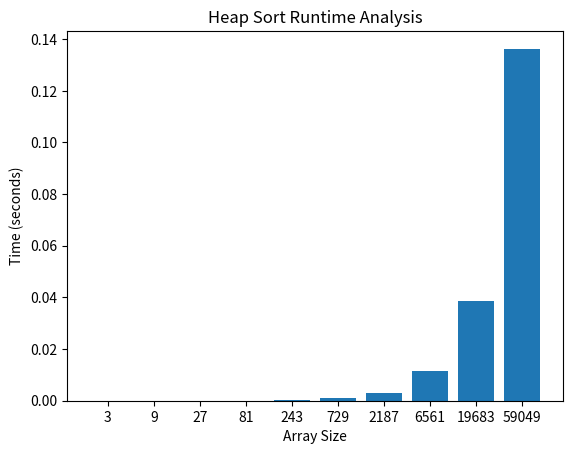

Write Python code to recreate this figure.
import time
import random
import matplotlib.pyplot as plt

def heapify(array, n, i):
    largest = i #initialize largest as root
    left_child = 2 * i + 1 #left child index
    right_child = 2 * i + 2 #right child index

    #if the left child is larger than the root
    if left_child < n and array[left_child] > array[largest]:
        largest = left_child

    #if the right child is larger than the current largest
    if right_child < n and array[right_child] > array[largest]:
        largest = right_child

    #if the largest element is not the root
    if largest != i:
        array[i], array[largest] = array[largest], array[i] #swap

        #recursively heapify the affected subtree
        heapify(array, n, largest)

def heap_sort(array):
    n = len(array)

    #build max heap
    #n // 2 - 1 -> gets the last non-leaf node (because leaf-nodes don't have child nodes)
    #-1 -> the loop will go until it reaches -1
    #-1 -> decrement by 1 each iteration
    for i in range(n // 2 - 1, -1, -1):
        heapify(array, n, i)

    #extract elements one by one from the heap
    #n - 1 -> last element of the array
    #0 -> the loop will stop before it reaches the first element
    #-1 -> decrement by 1 each iteration
    for i in range(n - 1, 0, -1):
        #move the current root to the end
        array[i], array[0] = array[0], array[i]

        #heapify the reduced heap
        heapify(array, i, 0)

def analyze_sorting_runtime():
    # Array sizes:
    array_sizes = [3**1, 3**2, 3**3, 3**4, 3**5, 3**6, 3**7, 3**8, 3**9, 3**10]
    runtimes = []
    
    for size in array_sizes:
        # Generate an array of random integers between 1 and 3**n
        random_array = [random.randint(1, 3**10) for _ in range(size)]
        
        # Record the start time
        start_time = time.time()
        
        # Perform the heap sort
        heap_sort(random_array)
        
        # Record the end time
        end_time = time.time()

        # Add data to plot the graph later
        runtimes.append(end_time - start_time)
        
        # Calculate the time taken
        runtime = end_time - start_time
        
        # Print results
        print(f"Array size: {size}, Time taken: {runtime:.8f} seconds")

        # Plotting the bar graph
    plt.bar([str(size) for size in array_sizes], runtimes)
    plt.xlabel('Array Size')
    plt.ylabel('Time (seconds)')
    plt.title('Heap Sort Runtime Analysis')
    plt.show()

# Running the function to analyze sorting runtime
analyze_sorting_runtime()